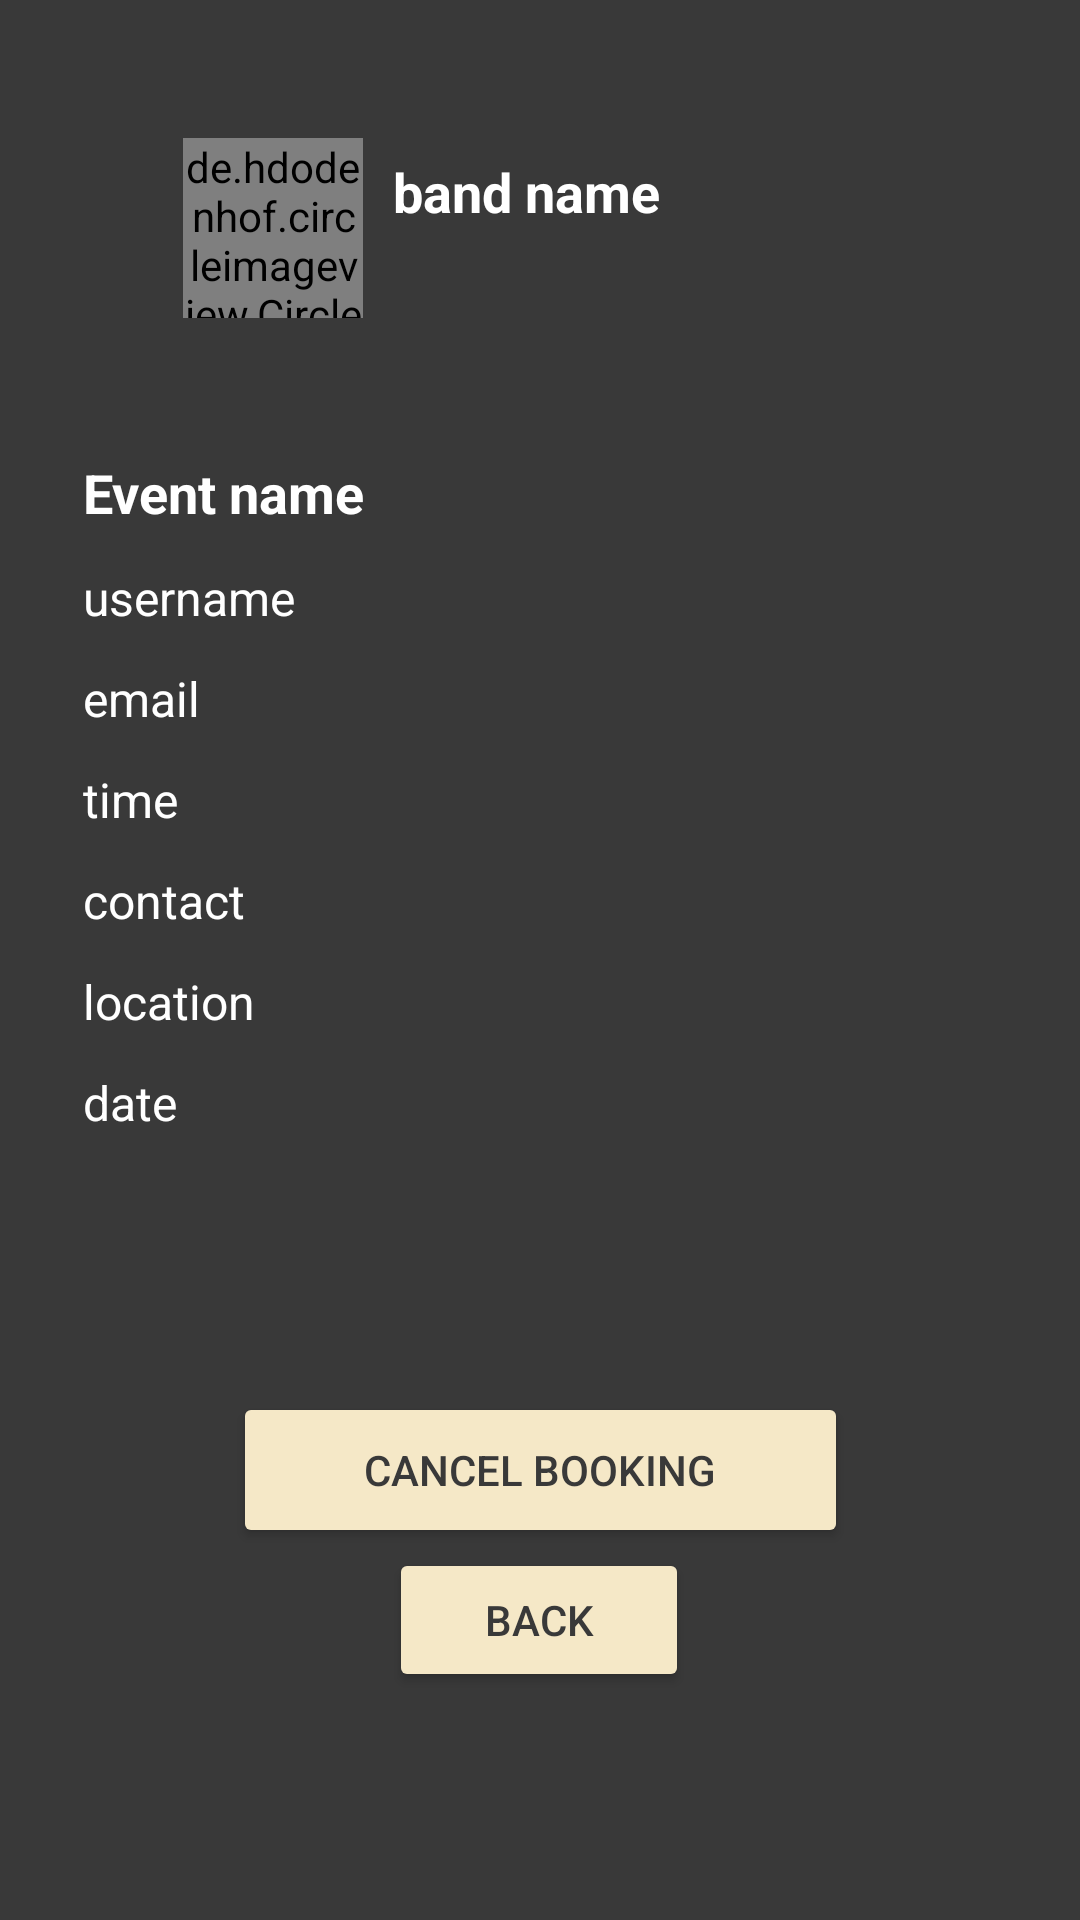

Here is an Android app screen rendered from its layout file. Give the layout XML and the strings, colors and styles it references.
<!-- AndroidManifest.xml: application theme Theme.BookABand -->
<!-- res/layout/activity_request_details_user.xml -->
<?xml version="1.0" encoding="utf-8"?>
<androidx.constraintlayout.widget.ConstraintLayout xmlns:android="http://schemas.android.com/apk/res/android"
    xmlns:app="http://schemas.android.com/apk/res-auto"
    xmlns:tools="http://schemas.android.com/tools"
    android:layout_width="match_parent"
    android:layout_height="match_parent"
    android:background="#393939"
    android:orientation="vertical"
    android:padding="16dp">

    <LinearLayout
        android:id="@+id/linearLayout7"
        android:layout_width="match_parent"
        android:layout_height="120dp"
        android:background="#393939"
        android:gravity="center_vertical"
        android:orientation="horizontal"
        app:layout_constraintEnd_toEndOf="parent"
        app:layout_constraintStart_toStartOf="parent"
        app:layout_constraintTop_toTopOf="parent">

        <de.hdodenhof.circleimageview.CircleImageView
            android:id="@+id/bandLogo"
            android:layout_width="60dp"
            android:layout_height="60dp"
            android:layout_marginLeft="45dp"
            android:layout_marginRight="10dp"
            app:civ_border_color="#CCCCCC"
            app:civ_border_width="1dp"
            app:srcCompat="@drawable/icon_only" />

        <TextView
            android:id="@+id/bandNameTextView"
            android:layout_width="match_parent"
            android:layout_height="wrap_content"
            android:layout_marginBottom="12dp"
            android:text="band name"
            android:textColor="#FFFFFF"
            android:textSize="18sp"
            android:textStyle="bold" />

    </LinearLayout>

    <Button
        android:id="@+id/btnBack"
        android:layout_width="100dp"
        android:layout_height="48dp"
        android:layout_gravity="center_horizontal"
        android:backgroundTint="#F5E8C7"
        android:text="Back"
        android:textColor="#393939"
        app:layout_constraintEnd_toEndOf="parent"
        app:layout_constraintHorizontal_bias="0.498"
        app:layout_constraintStart_toStartOf="parent"
        app:layout_constraintTop_toBottomOf="@+id/btnCancel" />

    <Button
        android:id="@+id/btnCancel"
        android:layout_width="205dp"
        android:layout_height="52dp"
        android:layout_gravity="center_horizontal"
        android:layout_marginTop="4dp"
        android:backgroundTint="#F5E8C7"
        android:text="Cancel Booking"
        android:textColor="#393939"
        app:layout_constraintEnd_toEndOf="parent"
        app:layout_constraintStart_toStartOf="parent"
        app:layout_constraintTop_toBottomOf="@+id/linearLayout8" />

    <LinearLayout
        android:id="@+id/linearLayout8"
        android:layout_width="305dp"
        android:layout_height="308dp"
        android:layout_marginTop="136dp"
        android:orientation="vertical"
        app:layout_constraintEnd_toEndOf="parent"
        app:layout_constraintStart_toStartOf="parent"
        app:layout_constraintTop_toTopOf="parent">

        <TextView
            android:id="@+id/eventNameTextView"
            android:layout_width="match_parent"
            android:layout_height="wrap_content"
            android:layout_marginBottom="12dp"
            android:text="Event name"
            android:textColor="#FFFFFF"
            android:textSize="18sp"
            android:textStyle="bold" />

        <TextView
            android:id="@+id/userNameTextView"
            android:layout_width="match_parent"
            android:layout_height="wrap_content"
            android:layout_marginBottom="12dp"
            android:text="username"
            android:textColor="#FFFFFF"
            android:textSize="16sp" />

        <TextView
            android:id="@+id/userEmailTextView"
            android:layout_width="match_parent"
            android:layout_height="wrap_content"
            android:layout_marginBottom="12dp"
            android:text="email"
            android:textColor="#FFFFFF"
            android:textSize="16sp" />

        <TextView
            android:id="@+id/timeTextView"
            android:layout_width="match_parent"
            android:layout_height="wrap_content"
            android:layout_marginBottom="12dp"
            android:text="time"
            android:textColor="#FFFFFF"
            android:textSize="16sp" />

        <TextView
            android:id="@+id/userContactTextView"
            android:layout_width="match_parent"
            android:layout_height="wrap_content"
            android:layout_marginBottom="12dp"
            android:text="contact"
            android:textColor="#FFFFFF"
            android:textSize="16sp" />

        <TextView
            android:id="@+id/locationTextView"
            android:layout_width="match_parent"
            android:layout_height="wrap_content"
            android:layout_marginBottom="12dp"
            android:text="location"
            android:textColor="#FFFFFF"
            android:textSize="16sp" />

        <TextView
            android:id="@+id/dateTextView"
            android:layout_width="match_parent"
            android:layout_height="wrap_content"
            android:layout_marginBottom="12dp"
            android:text="date"
            android:textColor="#FFFFFF"
            android:textSize="16sp" />
    </LinearLayout>

    

</androidx.constraintlayout.widget.ConstraintLayout>
<!-- resources referenced by this layout -->
<resources>
  <!-- drawable icon_only: png bitmap (drawable, 43486 bytes) -->
  <style name="Theme.BookABand" parent="Base.Theme.BookABand" />
  <style name="Base.Theme.BookABand" parent="Theme.Material3.DayNight.NoActionBar">
          <item name="colorPrimary">@color/your_primary_color</item>
          <item name="colorPrimaryVariant">@color/your_primary_color</item>
          <item name="colorOnPrimary">@color/your_primary_color</item>
          
          <item name="colorSecondary">@color/your_primary_color</item>
          <item name="colorSecondaryVariant">@color/your_primary_color</item>
          <item name="colorOnSecondary">@color/your_primary_color</item>
          
          <item name="android:statusBarColor">?attr/colorPrimaryVariant</item>
      </style>
  <color name="your_primary_color">#1E1E1E</color>
</resources>
